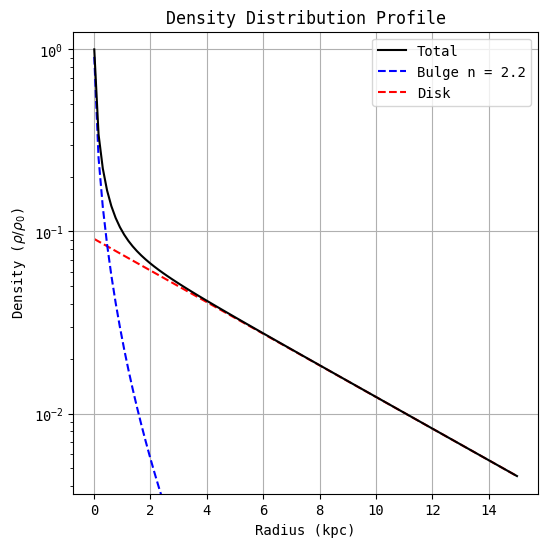
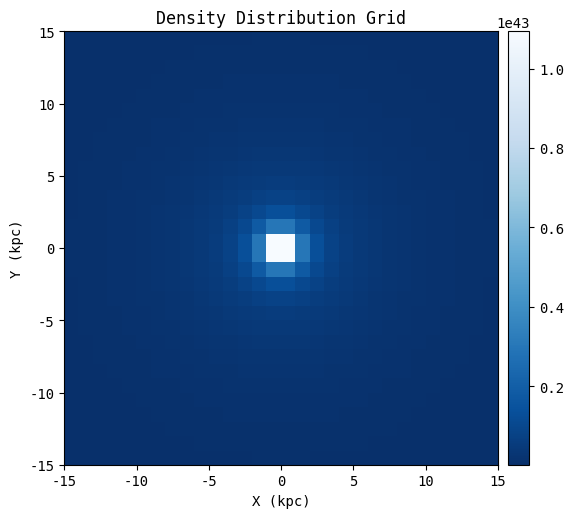

Generate these figures, in order, with matplotlib:
'''
[redacted]
'''

import numpy as np
import matplotlib.pyplot as plt
from mpl_toolkits.axes_grid1 import make_axes_locatable
from scipy.constants import G, parsec

#+++++++++++++++++++++++++++++++++++++++++++++++++++++++++++++++++++++++++++++++++++++++++++++++++++++++++++++++++++++++++++++++++++++

# Font parameters
plt.rcParams['font.family'] = 'monospace'
plt.rcParams['font.size'] = 10

# Physical constants
M_Sun = 1.9891e30           # Mass of the Sun (kg)
kpc = 1e3 * parsec          # Kiloparsec

# Pixelation parameters
pixel_axis_size = 15                        # Number of pixels along the axes from zero
upscale_factor = 2 * pixel_axis_size * 1    # Map grid size (change last multiplier to integer)
scale = kpc                                 # Scale
N_star_init = 5e12                          # Initial number of stars

# Density factors: solar mass multiplied by initial number of stars
initial_usual_density_factor = M_Sun * N_star_init

# Bulge parameters
rhob_0 = 1              # Initial bulge density
Rrhob_e = 1 * scale     # Effective bulge radius of the density profile

# Disk parameters
rhod_0 = 0.1            # Initial disk density
Rrhod_e = 5 * scale     # Effective radius of the density profile disk

# Sersic Index and nu parameter
n = 2.2
nu = 1.9992 * n - 0.3271

#+++++++++++++++++++++++++++++++++++++++++++++++++++++++++++++++++++++++++++++++++++++++++++++++++++++++++++++++++++++++++++++++++++++

# Density distribution profile of the substance
def generation_bulge_density_profile(r):
    bulge_profile = np.exp(-nu * ((r / Rrhob_e) ** (1 / n) - 1))    # Sersic profile in essence
    normalized_bulge_profile = (bulge_profile / np.max(bulge_profile))
    densed_bulge_profile = rhob_0 * normalized_bulge_profile
    return densed_bulge_profile

# Density distribution profile of the substance
def generation_disk_density_profile(r):
    disk_profile = np.exp(-(r / Rrhod_e))
    normalized_disk_profile = (disk_profile / np.max(disk_profile))
    densed_disk_profile = rhod_0 * normalized_disk_profile
    return densed_disk_profile

# Density distribution profile of the substance
def generation_total_density_profile(r):
    total_profile = generation_bulge_density_profile(r) + generation_disk_density_profile(r)
    return total_profile

#+++++++++++++++++++++++++++++++++++++++++++++++++++++++++++++++++++++++++++++++++++++++++++++++++++++++++++++++++++++++++++++++++++++

# Generation points on a grid
def generation_points_on_grid():
    step_size = 2 * pixel_axis_size / upscale_factor
    x = np.arange(-pixel_axis_size + step_size / 2, pixel_axis_size, step_size)
    y = np.arange(-pixel_axis_size + step_size / 2, pixel_axis_size, step_size)
    X, Y = np.meshgrid(x, y)
    points = np.vstack([X.ravel(), Y.ravel()]).T * scale
    return points

#+++++++++++++++++++++++++++++++++++++++++++++++++++++++++++++++++++++++++++++++++++++++++++++++++++++++++++++++++++++++++++++++++++++

# Gravitational potentional
def gravitational_potential(masses, points, target_points):
    potential = np.zeros_like(target_points[:, 0])
    for i in range(len(target_points)):
        r = np.linalg.norm(points - target_points[i], axis=1)
        r[r == 0] = np.inf
        potential[i] = np.sum(-G * masses / r)
    return potential

#+++++++++++++++++++++++++++++++++++++++++++++++++++++++++++++++++++++++++++++++++++++++++++++++++++++++++++++++++++++++++++++++++++++

# Making density distribution profile
def making_fig1():
    fig1, ax1 = plt.subplots(figsize=(6, 6))
    ax1 = plt.gca()

    r = np.linspace(0.01 * kpc, pixel_axis_size * kpc, 100)

    # Calculating profiles
    Bulge_Profile = generation_bulge_density_profile(r)
    Disk_Profile = generation_disk_density_profile(r)
    Total_Profile = generation_total_density_profile(r)

    # Normalization by maximum value (do not change the order of the arrangement for the sake of correct graph operation)
    Bulge_Profile /= np.max(Total_Profile)
    Disk_Profile /=np.max(Total_Profile)
    Total_Profile /= np.max(Total_Profile)

    # Setting a limit for a profile
    disk_intensity_profile_maxlimit = np.max(Total_Profile) * 1.25
    disk_intensity_profile_minlimit = np.min(Total_Profile) / 1.25

    # Design of figure
    ax1.plot(r / kpc, Total_Profile, label='Total', c='black', zorder=3)
    ax1.plot(r / kpc, 
             Bulge_Profile,
             linestyle='--',
             label=f'Bulge n = {n}',
             c='blue',
             zorder=2)
    ax1.plot(r / kpc,
             Disk_Profile,
             linestyle='--',
             label='Disk',
             c='red',
             zorder=1)
    ax1.set_xlabel('Radius (kpc)')
    ax1.set_ylabel(r'Density ($\rho/\rho_0$)')
    ax1.set_title(f'Density Distribution Profile')
    ax1.legend()
    ax1.set_yscale('log')
    ax1.set_ylim(disk_intensity_profile_minlimit, disk_intensity_profile_maxlimit)
    ax1.grid(True)

    plt.show()
    return fig1, ax1

making_fig1()

#+++++++++++++++++++++++++++++++++++++++++++++++++++++++++++++++++++++++++++++++++++++++++++++++++++++++++++++++++++++++++++++++++++++

# Making density distribution on grid
def making_fig2():
    fig2, ax2 = plt.subplots(figsize=(6, 6))
    ax2 = plt.gca()

    # Generate density data
    Points = generation_points_on_grid()

    # Compute densities
    Distances = np.linalg.norm(Points, axis=1)
    Density = initial_usual_density_factor * generation_total_density_profile(Distances).reshape(upscale_factor, upscale_factor)

    # Plot usual matter density
    im = ax2.imshow(
        Density,
        extent=(-pixel_axis_size, pixel_axis_size, -pixel_axis_size, pixel_axis_size),
        cmap="Blues_r",
        origin="lower",
        aspect="equal"
    )
    ax2.set_title("Density Distribution Grid")
    ax2.set_xlabel("X (kpc)")
    ax2.set_ylabel("Y (kpc)")

    # Colorbar
    divider = make_axes_locatable(ax2)
    cax = divider.append_axes("right", size="5%", pad=0.1)
    fig2.colorbar(im, cax=cax)

    plt.show()

    return fig2, ax2

making_fig2()
